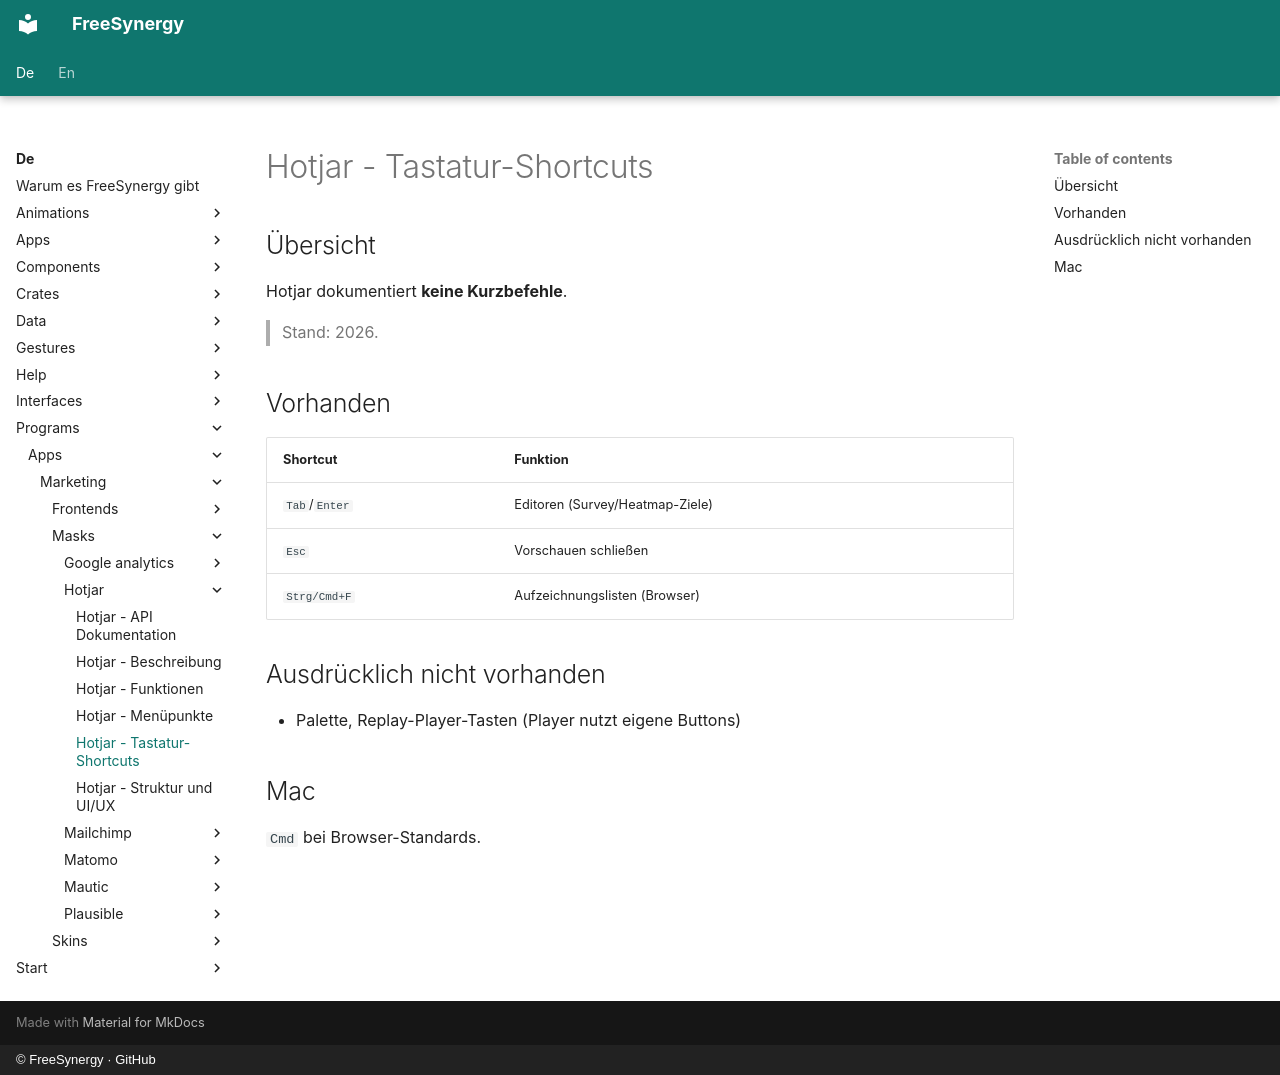

repository: FreeSynergy/fs-documentation · page: de/programs/apps/marketing/masks/hotjar/shortcuts/index.html · generator: mkdocs · copyright: © FreeSynergy · GitHub

# Hotjar - Tastatur-Shortcuts

## Übersicht

Hotjar dokumentiert **keine Kurzbefehle**.

> Stand: 2026.

## Vorhanden

| Shortcut | Funktion |
|----------|----------|
| `Tab`/`Enter` | Editoren (Survey/Heatmap-Ziele) |
| `Esc` | Vorschauen schließen |
| `Strg/Cmd+F` | Aufzeichnungslisten (Browser) |

## Ausdrücklich nicht vorhanden

- Palette, Replay-Player-Tasten (Player nutzt eigene Buttons)

## Mac

`Cmd` bei Browser-Standards.
